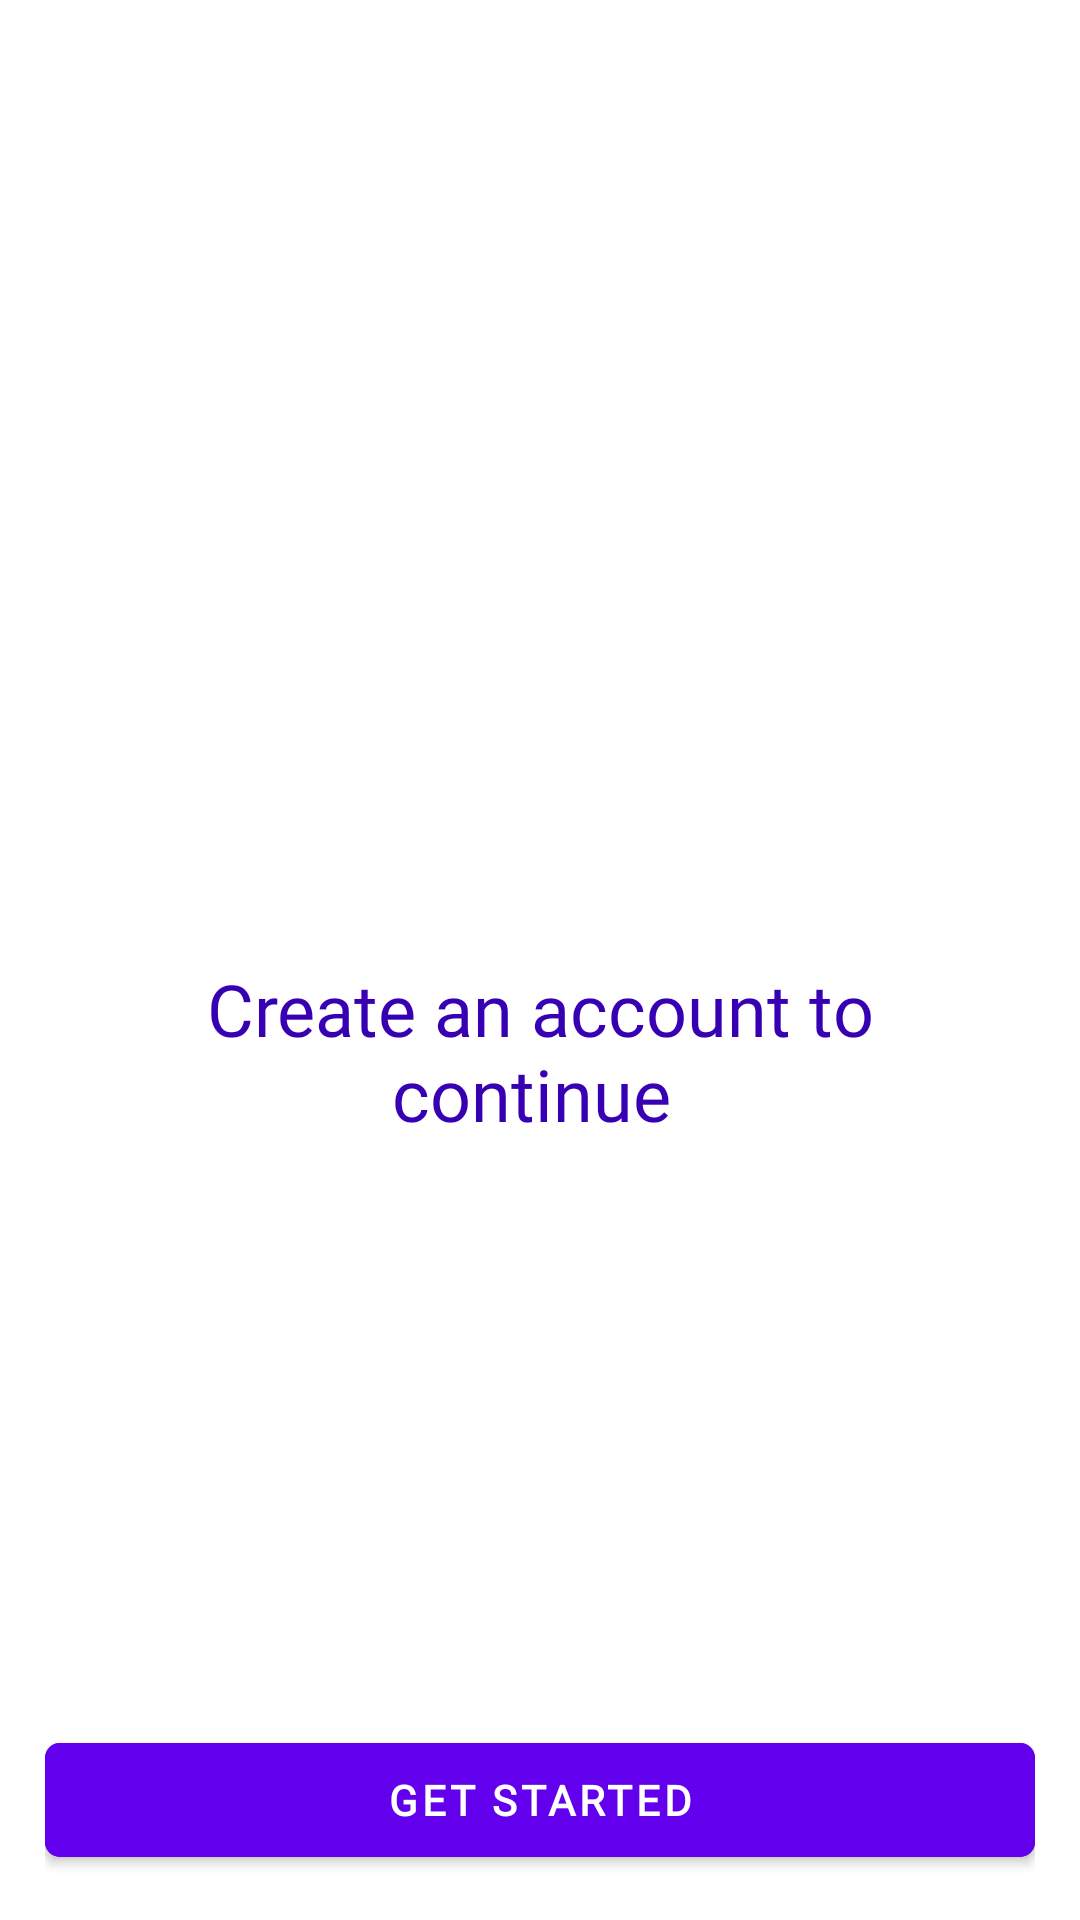

Android layout source for this screen:
<!-- AndroidManifest.xml: application theme Theme.SweetCartApp -->
<!-- res/layout/activity_main.xml -->
<?xml version="1.0" encoding="utf-8"?>
<RelativeLayout xmlns:android="http://schemas.android.com/apk/res/android"
    xmlns:app="http://schemas.android.com/apk/res-auto"
    xmlns:tools="http://schemas.android.com/tools"
    android:layout_width="match_parent"
    android:layout_height="match_parent"
    android:padding="15dp"
    tools:context=".MainActivity">

    <ImageView
        android:id="@+id/imageLogin"
        android:layout_width="wrap_content"
        android:layout_height="300dp"
        android:padding="5dp"
        android:background="@drawable/loginpreview" />

    <TextView
        android:id="@+id/task1Inteyash"
        android:layout_width="match_parent"
        android:layout_height="wrap_content"
        android:layout_below="@id/imageLogin"
        android:gravity="center"
        android:padding="5dp"
        android:text="Create an account to continue "
        android:fontFamily="@font/montserrat_alternates"
        android:textColor="@color/design_default_color_primary_dark"
        android:textSize="24sp" />

    <com.google.android.material.button.MaterialButton
        android:layout_width="match_parent"
        android:layout_height="50dp"
        android:layout_alignParentBottom="true"
        android:layout_centerInParent="true"
        app:cornerRadius="5dp"
        android:fontFamily="@font/montserrat_alternates"
        android:textStyle="bold"
        android:backgroundTint="@color/design_default_color_primary"
        android:onClick="starthere"
        android:text="Get Started"

        />


</RelativeLayout>
<!-- resources referenced by this layout -->
<resources>
  <style name="Theme.SweetCartApp" parent="Theme.MaterialComponents.Light.NoActionBar">
          
          <item name="colorPrimary">@color/purple_500</item>
          <item name="colorPrimaryVariant">@color/purple_700</item>
          <item name="colorOnPrimary">@color/white</item>
          
          <item name="colorSecondary">@color/teal_200</item>
          <item name="colorSecondaryVariant">@color/teal_700</item>
          <item name="colorOnSecondary">@color/black</item>
          
          <item name="android:statusBarColor" tools:targetApi="l">?attr/colorPrimaryVariant</item>
  
  
          
  
  
      </style>
  <color name="purple_500">#29434e</color>
  <color name="purple_700">#546e7a</color>
  <color name="white">#FFFFFFFF</color>
  <color name="teal_200">#0055FF</color>
  <color name="teal_700">#FF018786</color>
  <color name="black">#FF000000</color>
</resources>
